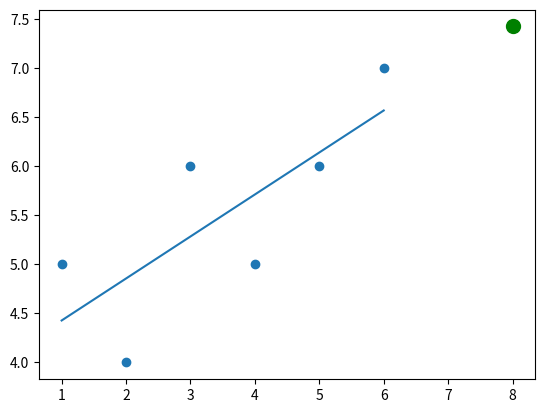

The matplotlib source for this figure:
# DSN Practice for Lesson 11, R_squared line.
# Writing the regression algorithm from scratch
import numpy as np
import matplotlib.pyplot as plt
from statistics import mean

xes = np.array([1, 2, 3, 4, 5, 6], dtype=np.float64)
yes = np.array([5, 4, 6, 5, 6, 7], dtype=np.float64)


def best_fit_slope_and_intercept(xes, yes):
	m = (((mean(xes) * mean(yes)) - mean(xes * yes)) /
	     ((mean(xes) ** 2) - mean(xes ** 2)))
	b = mean(yes) - m * mean(xes)
	return m, b


def squared_error(yes_orig, yes_line):
	return sum((yes_line - yes_orig) ** 2)


def coefficient_of_determination(yes_orig, yes_line):
	y_mean_line = [mean(yes_orig) for y in yes_orig]
	squared_error_regr = squared_error(yes_orig, yes_line)
	squared_error_y_mean = squared_error(yes_orig, y_mean_line)
	return 1 - (squared_error_regr / squared_error_y_mean)


m, b = best_fit_slope_and_intercept(xes, yes)

regression_line = [(m * x) + b for x in xes]

predict_x = 8
predict_y = (m * predict_x) + b

r_squared = coefficient_of_determination(yes, regression_line)
print(r_squared)

plt.scatter(xes, yes)
plt.scatter(predict_x, predict_y, s=100, color='g')
plt.plot(xes, regression_line)
plt.show()
